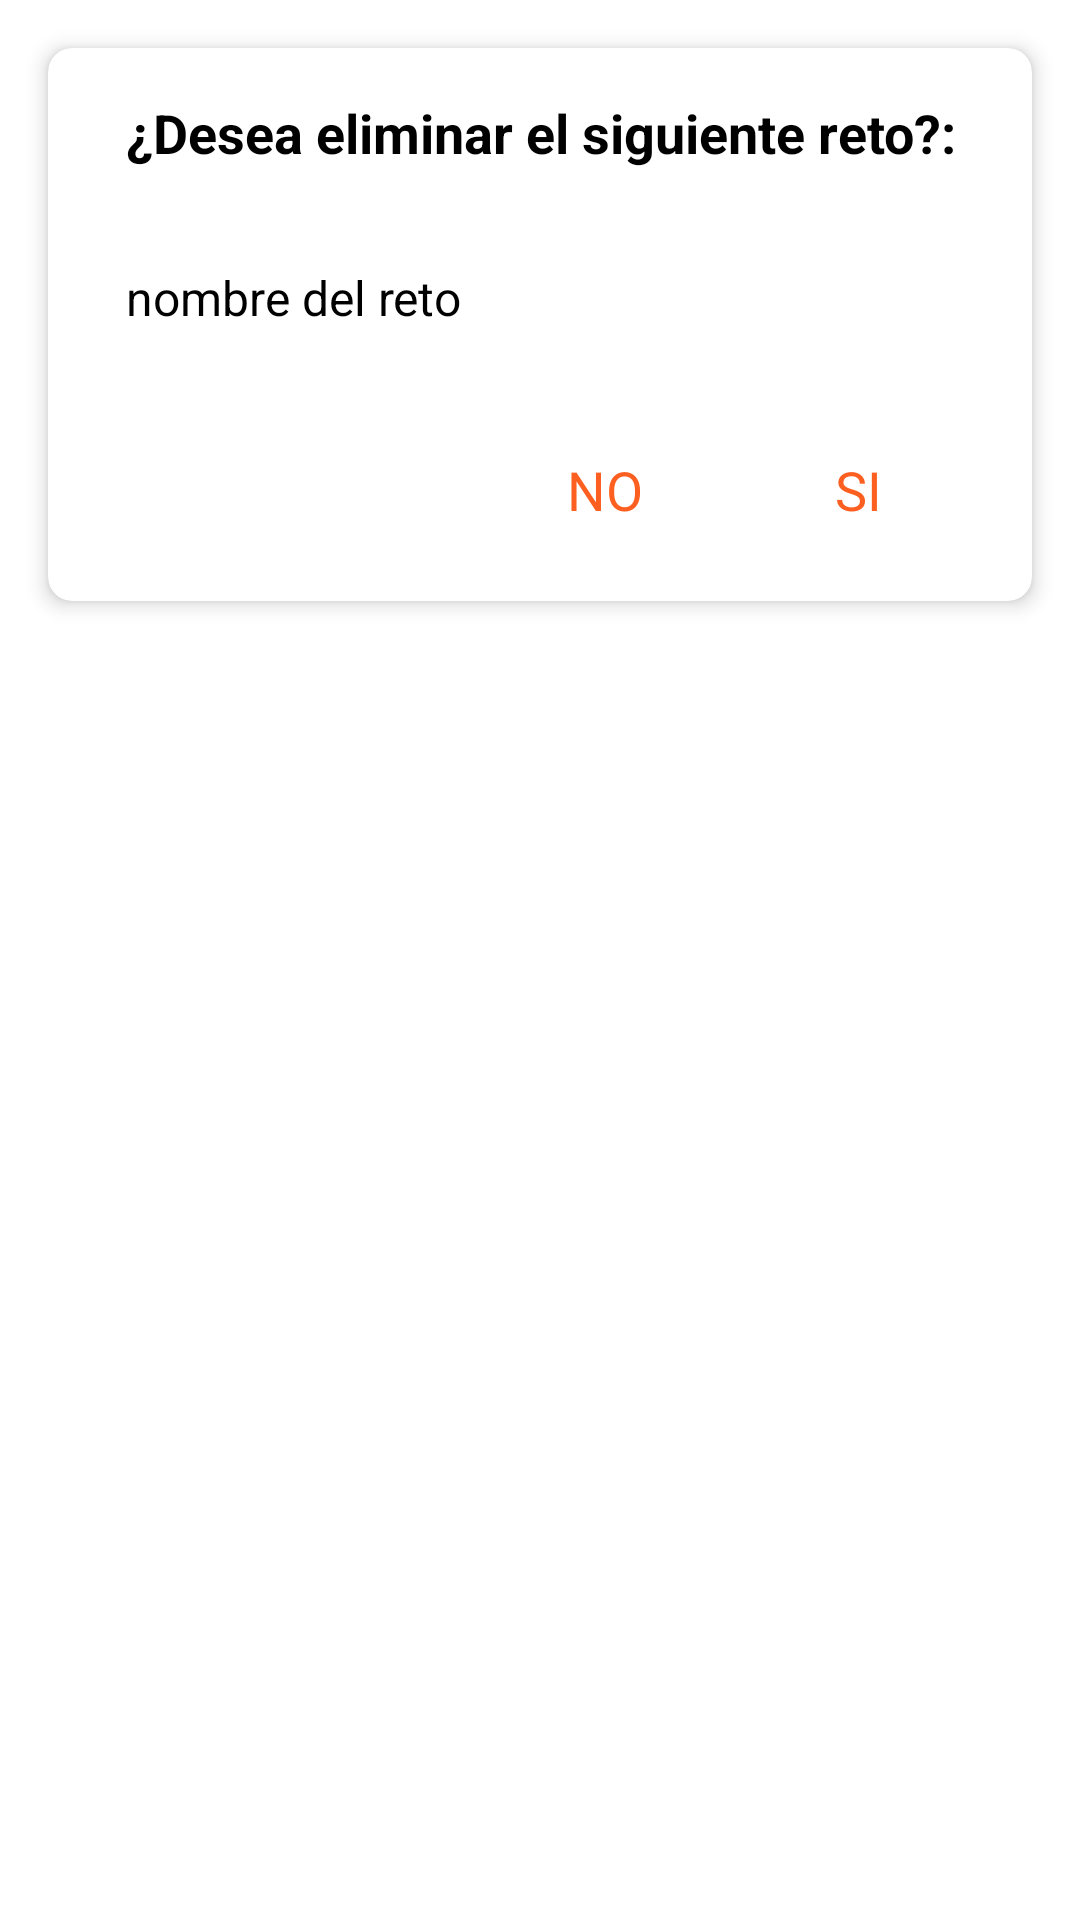

Layout XML and referenced resources for this Android screen:
<!-- AndroidManifest.xml: application theme Theme.PicoBotellaEquipo6 -->
<!-- res/layout/dialog_layout_delete_challenge.xml -->
<?xml version="1.0" encoding="utf-8"?>
<RelativeLayout
    xmlns:android="http://schemas.android.com/apk/res/android"
    android:layout_width="match_parent"
    android:layout_height="wrap_content"
    android:layout_marginTop="50dp"
    xmlns:app="http://schemas.android.com/apk/res-auto">

    <com.google.android.material.card.MaterialCardView
        android:layout_width="match_parent"
        android:layout_height="wrap_content"
        android:layout_margin="16dp"
        app:cardCornerRadius="8dp"
        app:cardElevation="4dp">

        <LinearLayout
            android:layout_width="match_parent"
            android:layout_height="wrap_content"
            android:orientation="vertical">

            
            <TextView
                android:id="@+id/tvDialogTitle"
                android:layout_width="match_parent"
                android:layout_height="wrap_content"
                android:gravity="center"
                android:padding="16dp"
                android:text="¿Desea eliminar el siguiente reto?:"
                android:textSize="18sp"
                android:textColor="@color/black"
                android:textStyle="bold" />

            
            <TextView
                android:id="@+id/tvChallengeName"
                android:layout_width="match_parent"
                android:layout_height="wrap_content"
                android:layout_marginStart="10dp"
                android:layout_marginEnd="10dp"
                android:padding="16dp"
                android:text="nombre del reto"
                android:textSize="16sp"
                android:textColor="@color/black"/>

            
            <RelativeLayout
                android:layout_width="105dp"
                android:layout_height="wrap_content"
                android:layout_below="@id/tvChallengeName"
                android:layout_alignParentEnd="true"
                android:layout_gravity="end"
                android:layout_marginTop="25dp"
                android:layout_marginStart="16dp"
                android:layout_marginEnd="50dp"
                android:layout_marginBottom="25dp">

                <TextView
                    android:id="@+id/tvNO"
                    android:layout_width="wrap_content"
                    android:layout_height="wrap_content"
                    android:layout_marginEnd="60dp"
                    android:gravity="end"
                    android:text="NO"
                    android:textAllCaps="false"
                    android:textColor="@color/dark_orange"
                    android:textSize="18sp" />

                <TextView
                    android:id="@+id/tvSI"
                    android:layout_width="wrap_content"
                    android:layout_height="wrap_content"
                    android:layout_alignParentRight="true"
                    android:gravity="end"
                    android:text="SI"
                    android:textAllCaps="false"
                    android:textColor="@color/dark_orange"
                    android:textSize="18sp" />

            </RelativeLayout>
        </LinearLayout>

    </com.google.android.material.card.MaterialCardView>
</RelativeLayout>
<!-- resources referenced by this layout -->
<resources>
  <color name="black">#FF000000</color>
  <color name="dark_orange">#FD5F20</color>
  <style name="Theme.PicoBotellaEquipo6" parent="Theme.MaterialComponents.DayNight.NoActionBar">
          
          <item name="colorPrimary">@color/purple_500</item>
          <item name="colorPrimaryVariant">@color/purple_700</item>
          <item name="colorOnPrimary">@color/white</item>
          
          <item name="colorSecondary">@color/teal_200</item>
          <item name="colorSecondaryVariant">@color/teal_700</item>
          <item name="colorOnSecondary">@color/black</item>
          
          <item name="android:statusBarColor">?attr/colorPrimaryVariant</item>
          
      </style>
  <color name="purple_500">#FF6200EE</color>
  <color name="purple_700">#FF3700B3</color>
  <color name="white">#FDF9F9</color>
  <color name="teal_200">#FF03DAC5</color>
  <color name="teal_700">#036F6E</color>
</resources>
